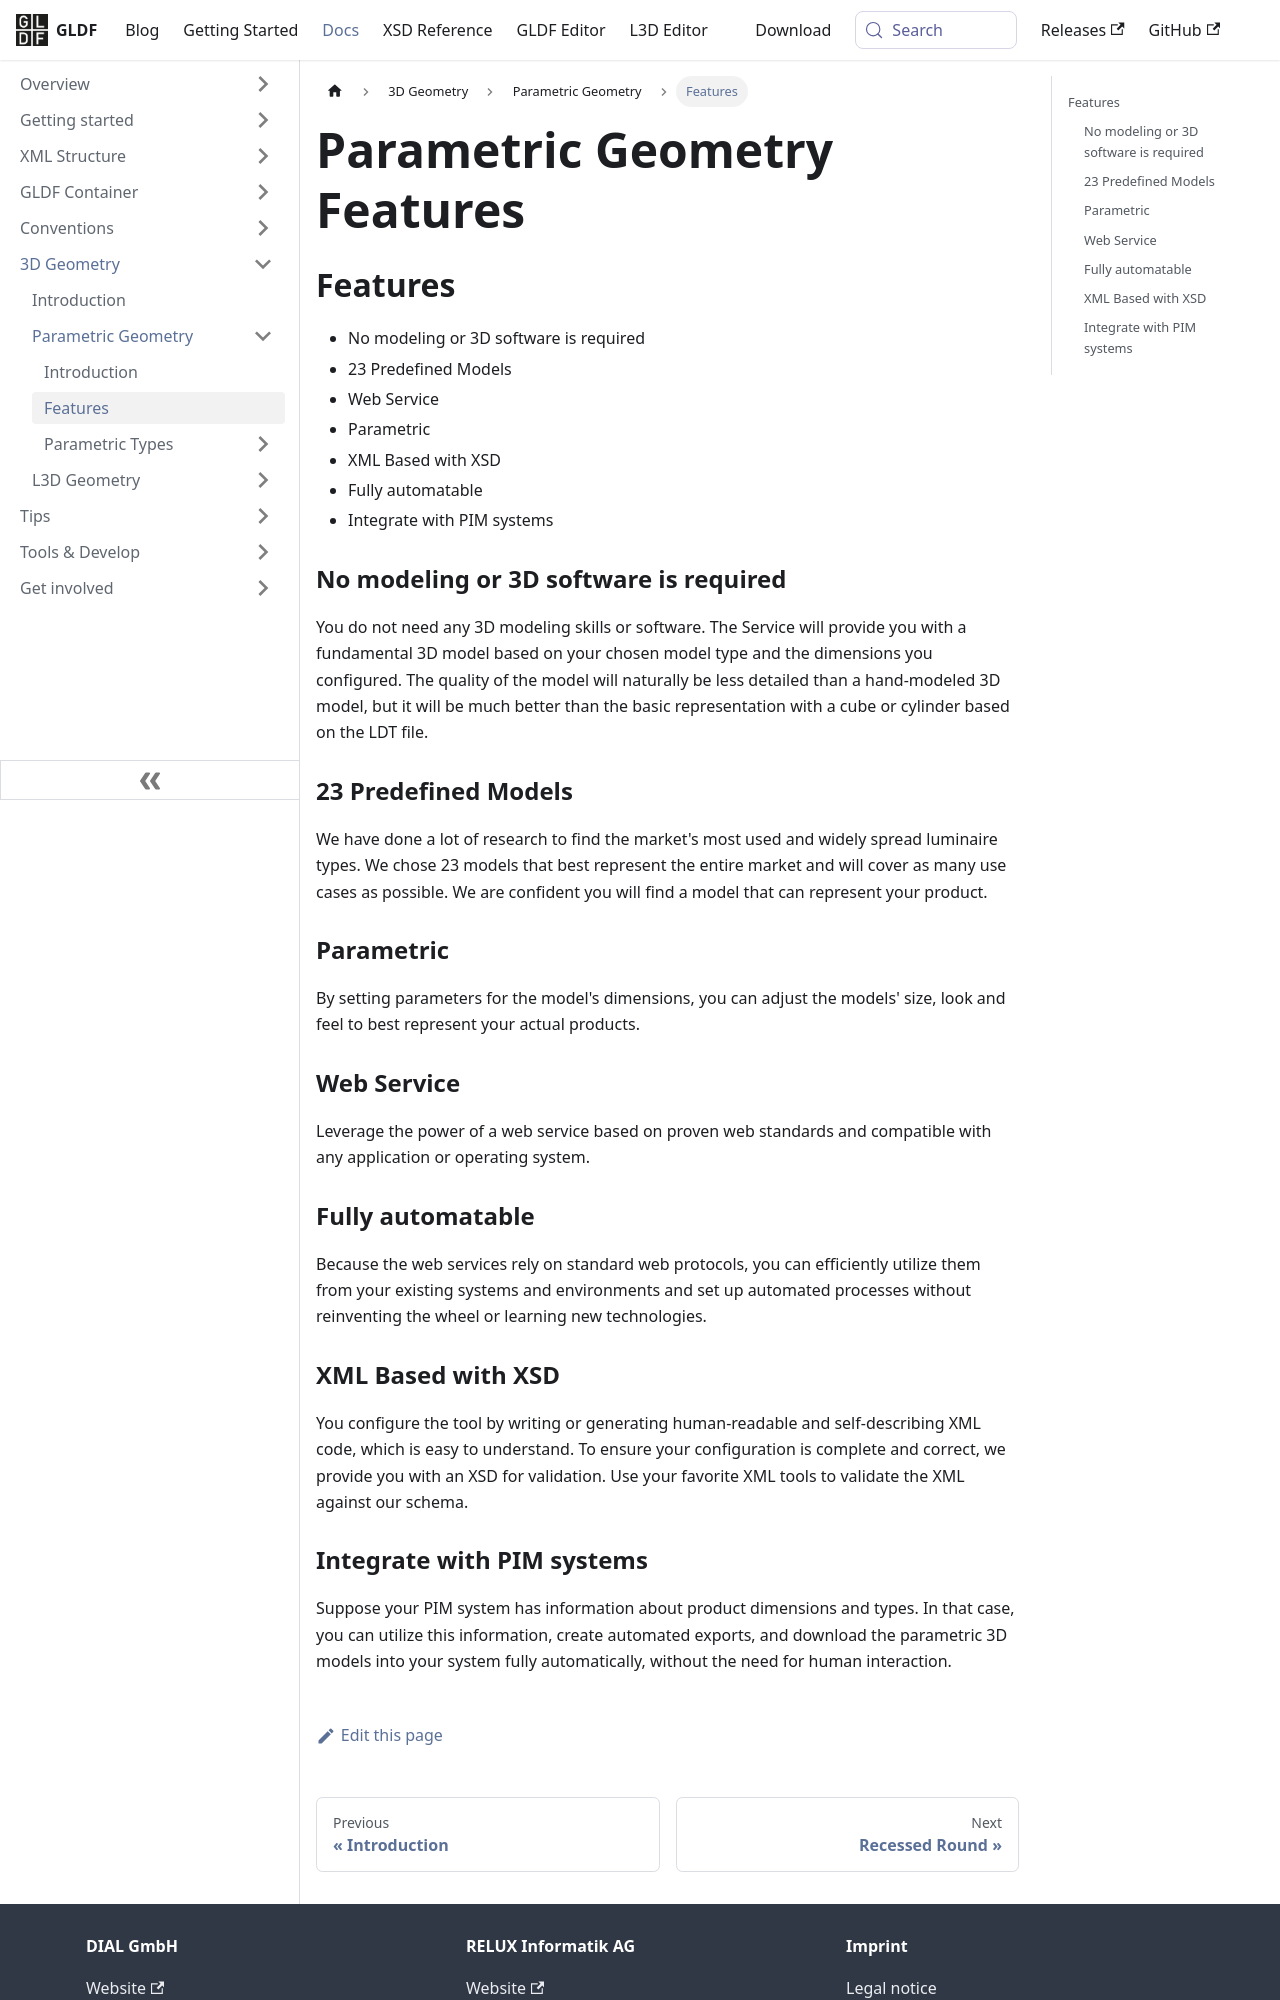

repository: globallightingdata/website · page: docs/geometry/parametric-features/index.html · generator: docusaurus

---
title: Parametric Geometry Features
sidebar_label: Features
---

## Features

- No modeling or 3D software is required
- 23 Predefined Models
- Web Service
- Parametric
- XML Based with XSD
- Fully automatable
- Integrate with PIM systems

### No modeling or 3D software is required

You do not need any 3D modeling skills or software. The Service will provide you with a fundamental 3D model based on your chosen model type and the dimensions you configured. The quality of the model will naturally be less detailed than a hand-modeled 3D model, but it will be much better than the basic representation with a cube or cylinder based on the LDT file.

### 23 Predefined Models

We have done a lot of research to find the market's most used and widely spread luminaire types. We chose 23 models that best represent the entire market and will cover as many use cases as possible. We are confident you will find a model that can represent your product.

### Parametric

By setting parameters for the model's dimensions, you can adjust the models' size, look and feel to best represent your actual products.

### Web Service

Leverage the power of a web service based on proven web standards and compatible with any application or operating system.

### Fully automatable

Because the web services rely on standard web protocols, you can efficiently utilize them from your existing systems and environments and set up automated processes without reinventing the wheel or learning new technologies.

### XML Based with XSD

You configure the tool by writing or generating human-readable and self-describing XML code, which is easy to understand.
To ensure your configuration is complete and correct, we provide you with an XSD for validation. Use your favorite XML tools to validate the XML against our schema.
